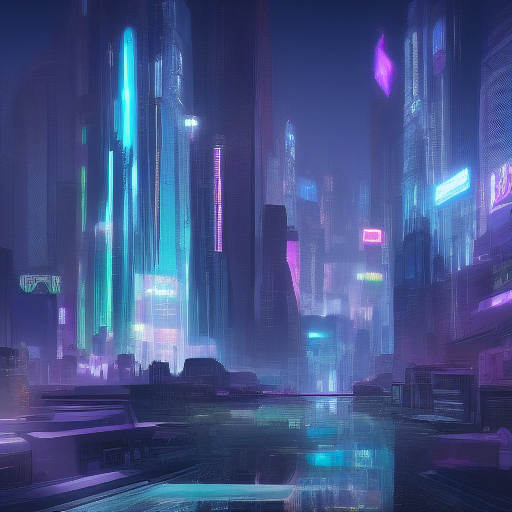
Generation parameters embedded in this image by AUTOMATIC1111 Stable Diffusion web UI or a fork of it (Forge, ...) (PNG 'parameters' text chunk):
cyberpunk city futuristic
Steps: 10, Sampler: Euler a, CFG scale: 7, Seed: 3503858590, Size: 512x512, Model hash: 81761151, Batch size: 8, Batch pos: 4